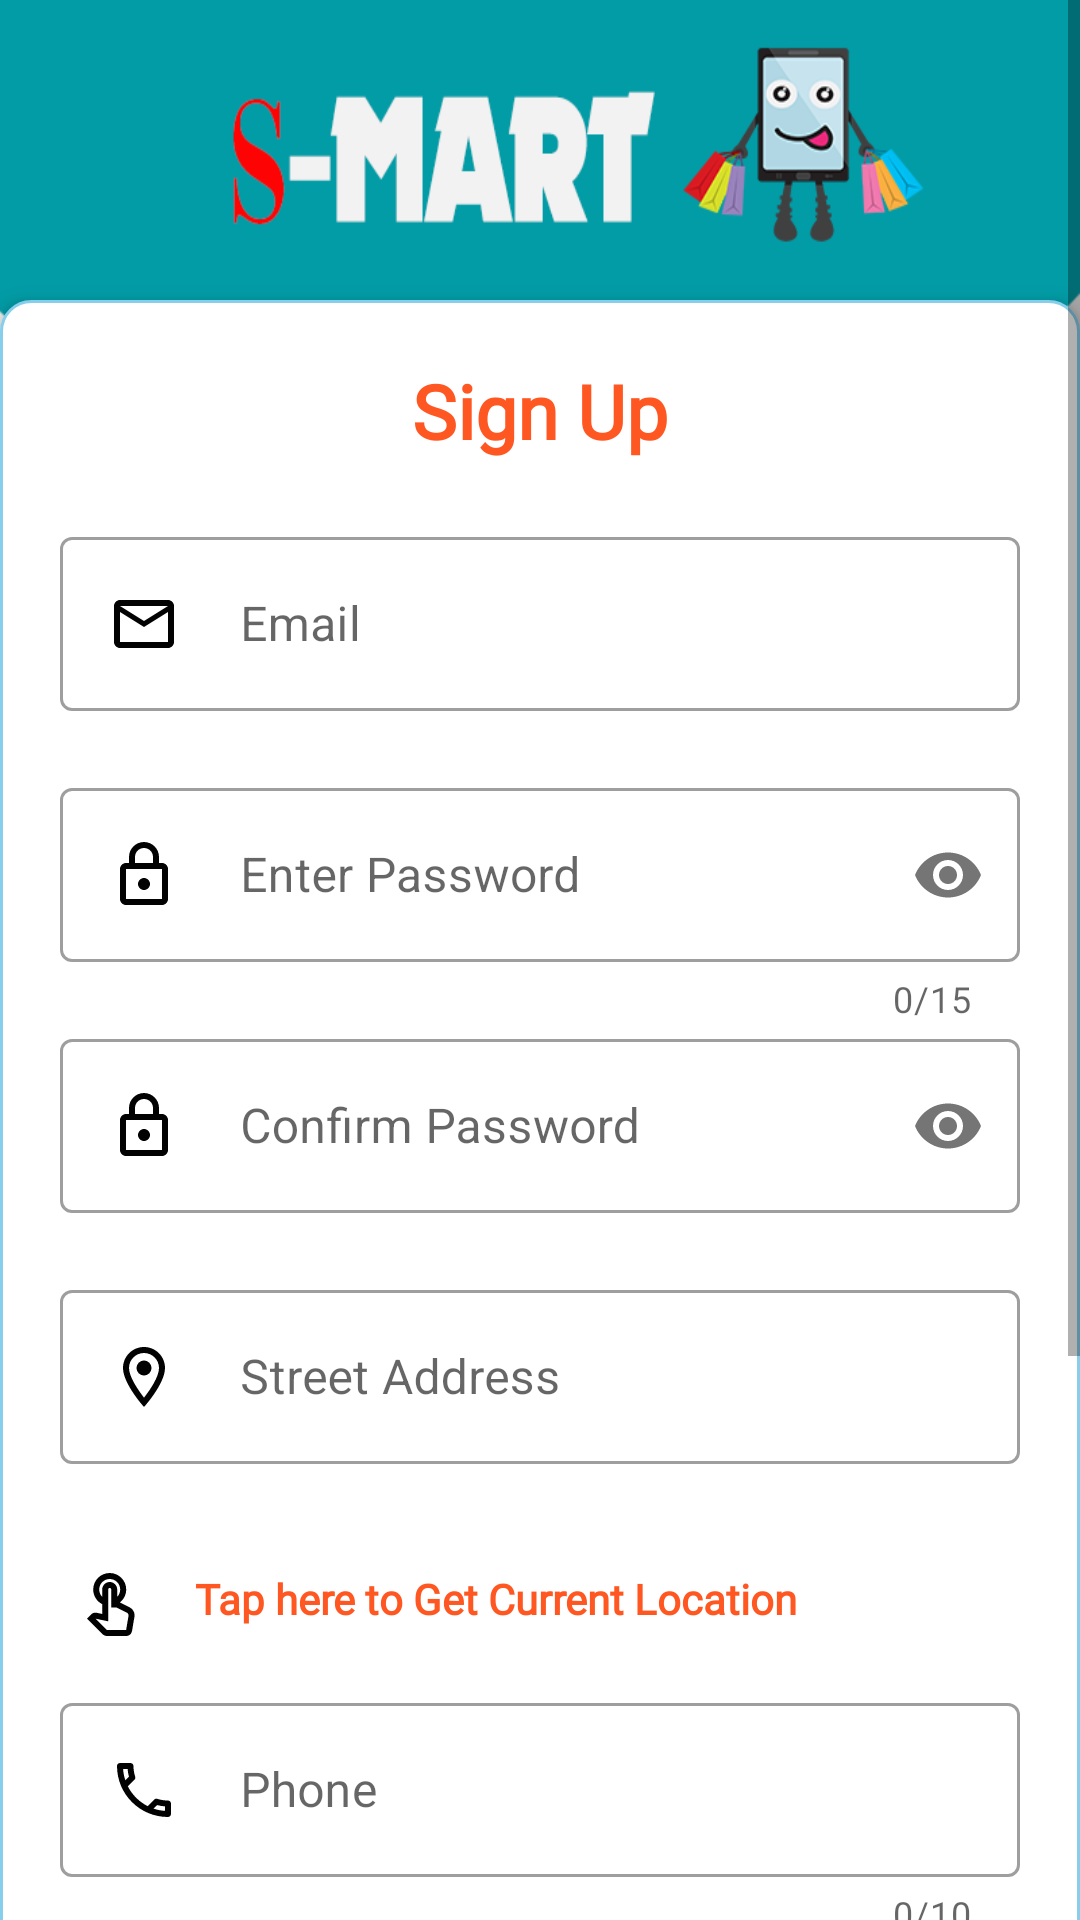

Write the Android layout XML for this screen, with the resource values it uses.
<!-- AndroidManifest.xml: application theme AppTheme -->
<!-- res/layout/activity_register.xml -->
<?xml version="1.0" encoding="utf-8"?>
<ScrollView xmlns:android="http://schemas.android.com/apk/res/android"
    xmlns:app="http://schemas.android.com/apk/res-auto"
    xmlns:tools="http://schemas.android.com/tools"
    android:id="@+id/linearLayout"
    android:layout_width="match_parent"
    android:layout_height="match_parent"
    android:orientation="vertical"
    android:background="#Fff"
    android:elevation="4dp"

    tools:context=".view.RegisterActivity">

    <RelativeLayout
        android:layout_width="match_parent"
        android:layout_height="wrap_content">

        <ImageView
            android:layout_width="match_parent"
            android:layout_height="160dp"
            android:layout_marginBottom="0dp"
            android:scaleType="fitXY"
            android:src="@drawable/ic_toolbar" />


        <LinearLayout
            android:layout_width="match_parent"
            android:layout_height="wrap_content"
            android:layout_marginTop="100dp"
            android:background="@drawable/rounded_border"
            android:elevation="4dp"
            android:orientation="vertical"
            android:padding="20dp">

            <TextView
                android:layout_width="wrap_content"
                android:layout_height="wrap_content"
                android:layout_gravity="center"
                android:layout_marginBottom="20dp"
                android:fontFamily="@font/text_me_one"
                android:text="Sign Up"
                android:textColor="#FF5722"
                android:textSize="25sp"
                android:textStyle="bold" />


            <com.google.android.material.textfield.TextInputLayout
                android:id="@+id/etEmail"
                android:layout_width="match_parent"
                android:layout_height="wrap_content"
                app:errorEnabled="true"
                style="@style/Widget.MaterialComponents.TextInputLayout.OutlinedBox"



                app:placeholderTextColor="#000"
                     >

                <androidx.appcompat.widget.AppCompatEditText

                    android:layout_width="match_parent"
                    android:layout_height="wrap_content"

                    android:drawableStart="@drawable/ic_email_24px"
                    android:drawablePadding="20dp"



                    android:textColor="#000"

                    app:passwordToggleTint="@color/colorPrimary"
                    android:hint="Email"

                    android:maxLines="1" />

            </com.google.android.material.textfield.TextInputLayout>

            <com.google.android.material.textfield.TextInputLayout
                android:id="@+id/etPassword"
                android:layout_width="match_parent"
                android:layout_height="wrap_content"
                app:errorEnabled="true"
                app:counterEnabled="true"
                style="@style/Widget.MaterialComponents.TextInputLayout.OutlinedBox"

                app:placeholderTextColor="#000"
                app:counterMaxLength="15"
                app:passwordToggleEnabled="true">

                <androidx.appcompat.widget.AppCompatEditText

                    android:layout_width="match_parent"
                    android:layout_height="wrap_content"

                    android:drawableStart="@drawable/ic_lock_24px"
                    android:drawablePadding="20dp"


                    android:textColor="#000"

                    app:passwordToggleTint="@color/colorPrimary"
                    android:hint="Enter Password"
                    android:inputType="textPassword"
                    android:maxLength="15"
                    android:maxLines="1" />

            </com.google.android.material.textfield.TextInputLayout>




            <com.google.android.material.textfield.TextInputLayout
                android:id="@+id/etPassword2"
                android:layout_width="match_parent"
                android:layout_height="wrap_content"

                style="@style/Widget.MaterialComponents.TextInputLayout.OutlinedBox"

                app:errorEnabled="true"
                app:passwordToggleEnabled="true">

                <androidx.appcompat.widget.AppCompatEditText

                    android:layout_width="match_parent"
                    android:layout_height="wrap_content"
                    android:drawableStart="@drawable/ic_lock_24px"
                    android:textColor="#000"
                    android:drawablePadding="20dp"
                    android:maxLength="15"
                    app:passwordToggleTint="@color/colorPrimary"
                    android:hint="Confirm Password"
                    android:inputType="textPassword"
                    android:maxLines="1" />

            </com.google.android.material.textfield.TextInputLayout>




            <com.google.android.material.textfield.TextInputLayout
                android:id="@+id/etDelivery"
                android:layout_width="match_parent"
                android:layout_height="wrap_content"
                app:errorEnabled="true"
                style="@style/Widget.MaterialComponents.TextInputLayout.OutlinedBox"



                app:placeholderTextColor="#000"
                >

                <androidx.appcompat.widget.AppCompatEditText

                    android:layout_width="match_parent"
                    android:layout_height="wrap_content"

                    android:drawableStart="@drawable/ic_location_on_24px"
                    android:drawablePadding="20dp"
                    android:textColor="#000"
                    app:passwordToggleTint="@color/colorPrimary"
                    android:hint="Street Address"
                    android:inputType="textPostalAddress"

                    android:maxLines="1" />

            </com.google.android.material.textfield.TextInputLayout>

            <TextView
                android:id="@+id/getLocation"
                android:layout_width="match_parent"
                android:layout_height="wrap_content"
                android:layout_gravity="center"
                android:layout_marginTop="10dp"
                android:layout_marginBottom="10dp"
                android:fontFamily="@font/text_me_one"
                android:onClick="buJoin"
                android:padding="5dp"
                android:drawableStart="@drawable/ic_touch_app_24px"
                android:drawablePadding="16dp"

                android:text="Tap here to Get Current Location"
                android:textColor="#FF5722"
                android:textSize="14sp"
                android:textStyle="bold" />




            <com.google.android.material.textfield.TextInputLayout
                android:id="@+id/etPhone"
                android:layout_width="match_parent"
                android:layout_height="wrap_content"
                app:errorEnabled="true"
                app:counterEnabled="true"

                app:counterMaxLength="10"
                app:placeholderTextColor="#000"
                style="@style/Widget.MaterialComponents.TextInputLayout.OutlinedBox"

                >

                <androidx.appcompat.widget.AppCompatEditText
                    android:layout_width="match_parent"
                    android:layout_height="wrap_content"
                    android:drawableStart="@drawable/ic_phone_24px"
                    android:drawablePadding="20dp"
                    android:textColor="#000"
                    app:passwordToggleTint="@color/colorPrimary"
                    android:hint="Phone"
                    android:maxLength="10"
                    android:inputType="number"
                    android:maxLines="1" />

            </com.google.android.material.textfield.TextInputLayout>

            <com.google.android.material.textfield.TextInputLayout
                android:id="@+id/etAge"
                android:layout_width="match_parent"
                android:layout_height="wrap_content"
                app:errorEnabled="true"
                app:counterEnabled="true"
                app:counterMaxLength="2"
                app:placeholderTextColor="#000"
                style="@style/Widget.MaterialComponents.TextInputLayout.OutlinedBox"

                >

                <androidx.appcompat.widget.AppCompatEditText
                    android:layout_width="match_parent"
                    android:layout_height="wrap_content"
                    android:drawableStart="@drawable/ic_age"
                    android:drawablePadding="20dp"
                    android:textColor="#000"
                    app:passwordToggleTint="@color/colorPrimary"
                    android:hint="Age"
                    android:maxLength="2"
                    android:inputType="number"
                    android:maxLines="1" />

            </com.google.android.material.textfield.TextInputLayout>


            <RadioGroup
                android:id="@+id/rbGender"
                android:layout_width="match_parent"
                android:layout_height="wrap_content"
                android:orientation="horizontal"
                android:weightSum="3"
                >

                <RadioButton
                    android:id="@+id/rbMale"
                    android:layout_width="wrap_content"
                    android:layout_height="wrap_content"
                    android:text="male"
                    android:layout_weight="1"
                    android:checked="true"
                    />

                <RadioButton
                    android:id="@+id/rbFemale"
                    android:layout_width="wrap_content"
                    android:layout_height="wrap_content"
                    android:layout_weight="1"
                    android:checked="false"
                    android:text="female"/>
                <RadioButton
                    android:id="@+id/rbOther"
                    android:layout_width="wrap_content"
                    android:layout_height="wrap_content"
                    android:layout_weight="1"
                    android:checked="false"
                    android:text="Other"/>


            </RadioGroup>


            <Button
                android:id="@+id/loginClick"
                android:layout_width="match_parent"
                android:layout_height="wrap_content"
                android:layout_gravity="center"
                android:layout_marginLeft="10dp"
                android:layout_marginTop="20dp"
                android:layout_marginRight="10dp"
                android:fontFamily="@font/fauna_one"
                android:onClick="buJoin"
                android:text="Sign Up"
                android:textColor="#ffffff"
                android:textSize="20sp"
                android:textStyle="bold"
                tools:layout_editor_absoluteY="746dp" />

            <TextView
                android:id="@+id/textView5"
                android:layout_width="wrap_content"
                android:layout_height="wrap_content"
                android:layout_gravity="end"
                android:layout_marginTop="20dp"
                android:onClick="loginclick"
                android:text="Login"

                android:textColor="#FF5722"
                android:textSize="15sp" />


        </LinearLayout>

    </RelativeLayout>
    </ScrollView>
<!-- resources referenced by this layout -->
<resources>
  <color name="colorPrimary">#f44336</color>
  <!-- drawable ic_email_24px (drawable) -->
  <vector android:alpha="0.99" android:height="24dp"
      android:viewportHeight="24" android:viewportWidth="24"
      android:width="24dp" xmlns:android="http://schemas.android.com/apk/res/android">
      <path android:fillColor="#FF000000" android:pathData="M22,6c0,-1.1 -0.9,-2 -2,-2L4,4c-1.1,0 -2,0.9 -2,2v12c0,1.1 0.9,2 2,2h16c1.1,0 2,-0.9 2,-2L22,6zM20,6l-8,5 -8,-5h16zM20,18L4,18L4,8l8,5 8,-5v10z"/>
  </vector>
  <!-- drawable ic_location_on_24px (drawable) -->
  <vector android:alpha="0.99" android:height="24dp"
      android:viewportHeight="24" android:viewportWidth="24"
      android:width="24dp" xmlns:android="http://schemas.android.com/apk/res/android">
      <path android:fillColor="#FF000000" android:pathData="M12,2C8.13,2 5,5.13 5,9c0,5.25 7,13 7,13s7,-7.75 7,-13c0,-3.87 -3.13,-7 -7,-7zM7,9c0,-2.76 2.24,-5 5,-5s5,2.24 5,5c0,2.88 -2.88,7.19 -5,9.88C9.92,16.21 7,11.85 7,9z"/>
      <path android:fillColor="#FF000000" android:pathData="M12,9m-2.5,0a2.5,2.5 0,1 1,5 0a2.5,2.5 0,1 1,-5 0"/>
  </vector>
  <!-- drawable ic_lock_24px (drawable) -->
  <vector android:alpha="0.99" android:height="24dp"
      android:viewportHeight="24" android:viewportWidth="24"
      android:width="24dp" xmlns:android="http://schemas.android.com/apk/res/android">
      <path android:fillColor="#FF000000" android:pathData="M18,8h-1L17,6c0,-2.76 -2.24,-5 -5,-5S7,3.24 7,6v2L6,8c-1.1,0 -2,0.9 -2,2v10c0,1.1 0.9,2 2,2h12c1.1,0 2,-0.9 2,-2L20,10c0,-1.1 -0.9,-2 -2,-2zM9,6c0,-1.66 1.34,-3 3,-3s3,1.34 3,3v2L9,8L9,6zM18,20L6,20L6,10h12v10zM12,17c1.1,0 2,-0.9 2,-2s-0.9,-2 -2,-2 -2,0.9 -2,2 0.9,2 2,2z"/>
  </vector>
  <!-- drawable ic_phone_24px (drawable) -->
  <vector android:alpha="0.99" android:height="24dp"
      android:viewportHeight="24" android:viewportWidth="24"
      android:width="24dp" xmlns:android="http://schemas.android.com/apk/res/android">
      <path android:fillColor="#FF000000" android:pathData="M6.54,5c0.06,0.89 0.21,1.76 0.45,2.59l-1.2,1.2c-0.41,-1.2 -0.67,-2.47 -0.76,-3.79h1.51m9.86,12.02c0.85,0.24 1.72,0.39 2.6,0.45v1.49c-1.32,-0.09 -2.59,-0.35 -3.8,-0.75l1.2,-1.19M7.5,3H4c-0.55,0 -1,0.45 -1,1 0,9.39 7.61,17 17,17 0.55,0 1,-0.45 1,-1v-3.49c0,-0.55 -0.45,-1 -1,-1 -1.24,0 -2.45,-0.2 -3.57,-0.57 -0.1,-0.04 -0.21,-0.05 -0.31,-0.05 -0.26,0 -0.51,0.1 -0.71,0.29l-2.2,2.2c-2.83,-1.45 -5.15,-3.76 -6.59,-6.59l2.2,-2.2c0.28,-0.28 0.36,-0.67 0.25,-1.02C8.7,6.45 8.5,5.25 8.5,4c0,-0.55 -0.45,-1 -1,-1z"/>
  </vector>
  <!-- drawable rounded_border (drawable) -->
  <?xml version="1.0" encoding="utf-8"?>
  <selector xmlns:android="http://schemas.android.com/apk/res/android">
      <item>
          <shape android:shape="rectangle">
              <solid
                  android:color="#FFF"/>
              <corners
                  android:radius="10dp"/>
              <stroke
                  android:width="1dp"
                  android:color="#87ceeb"
                  />
          </shape>
      </item>
  </selector>
  <style name="AppTheme" parent="Theme.MaterialComponents.Light.NoActionBar">
          
          <item name="colorPrimary">@color/colorPrimary</item>
          <item name="colorPrimaryDark">@color/colorPrimaryDark</item>
          <item name="colorAccent">@color/colorAccent</item>
          <item name="android:windowAnimationStyle">@style/CustomActivityAnimation</item>
  
      </style>
  <color name="colorPrimaryDark">#d32f2f</color>
  <color name="colorAccent">#ff5252</color>
  <style name="CustomActivityAnimation" parent="@android:style/Animation.Activity">
          <item name="android:activityOpenEnterAnimation">@anim/slide_in_right</item>
          <item name="android:activityOpenExitAnimation">@anim/slide_out_left</item>
          <item name="android:activityCloseEnterAnimation">@anim/fragment_fade_enter</item>
          <item name="android:activityCloseExitAnimation">@anim/slide_out_right</item>
      </style>
</resources>
